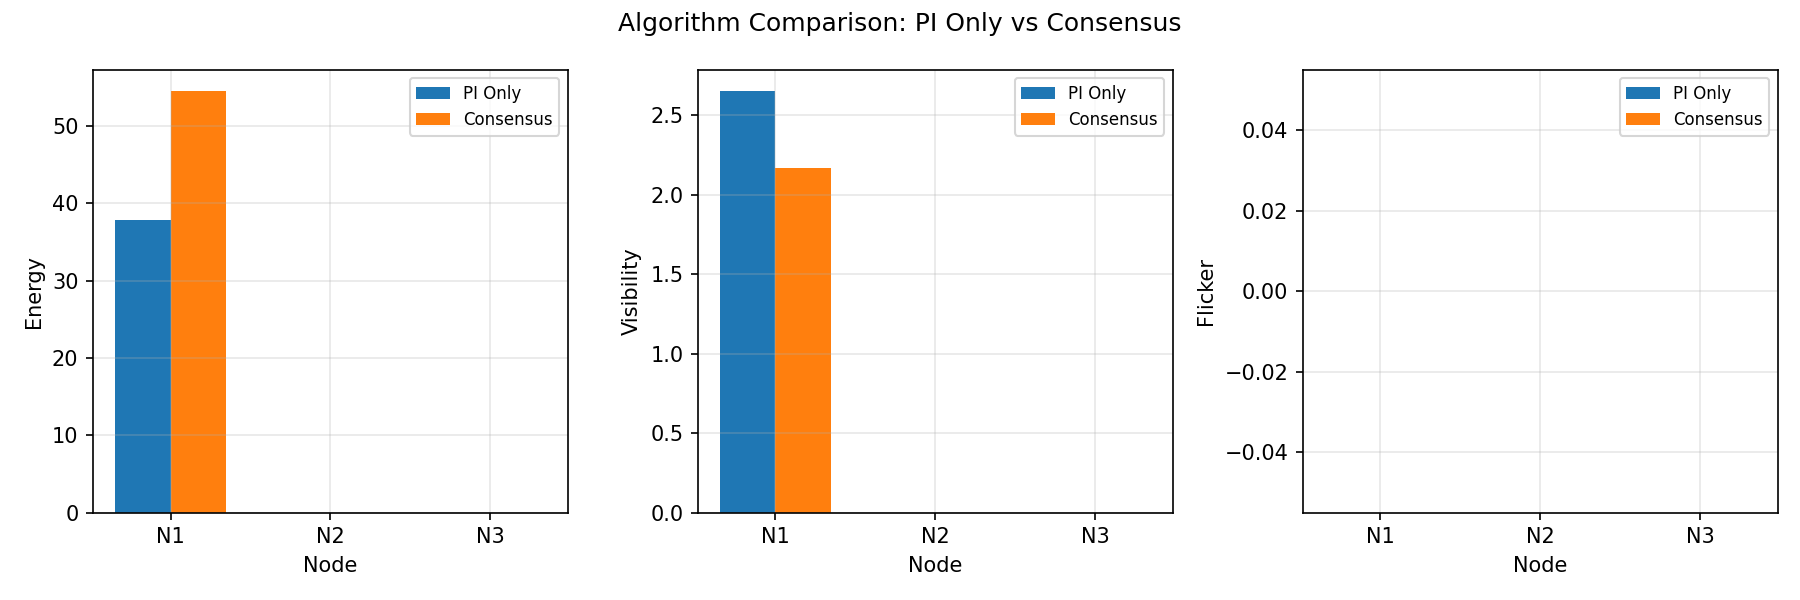

The data file committed next to this chart (first rows):
algorithm, node_id, lux, duty, energy, visibility, flicker
PI Only, 1, 19.97, 2137, 37.87, 2.653, 0.0
PI Only, 2, 0.0, 0, 0, 0, 0
PI Only, 3, 0.0, 0, 0, 0, 0
Consensus, 1, 19.92, 2156, 54.58, 2.165, 0.0
Consensus, 2, 0.0, 0, 0, 0, 0
Consensus, 3, 0.0, 0, 0, 0, 0
